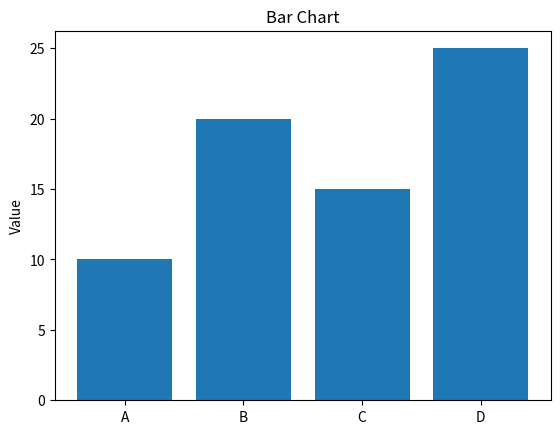

Reproduce this figure in Python.
import matplotlib.pyplot as plt
import numpy as np

# generate data
x = np.arange(4)
y = [10, 20, 15, 25]

# plot the data
plt.bar(x, y)

# set the labels of the x and y axis
plt.xticks(x, ['A', 'B', 'C', 'D'])
plt.ylabel('Value')

# add a title
plt.title('Bar Chart')

# show the plot
plt.show()
